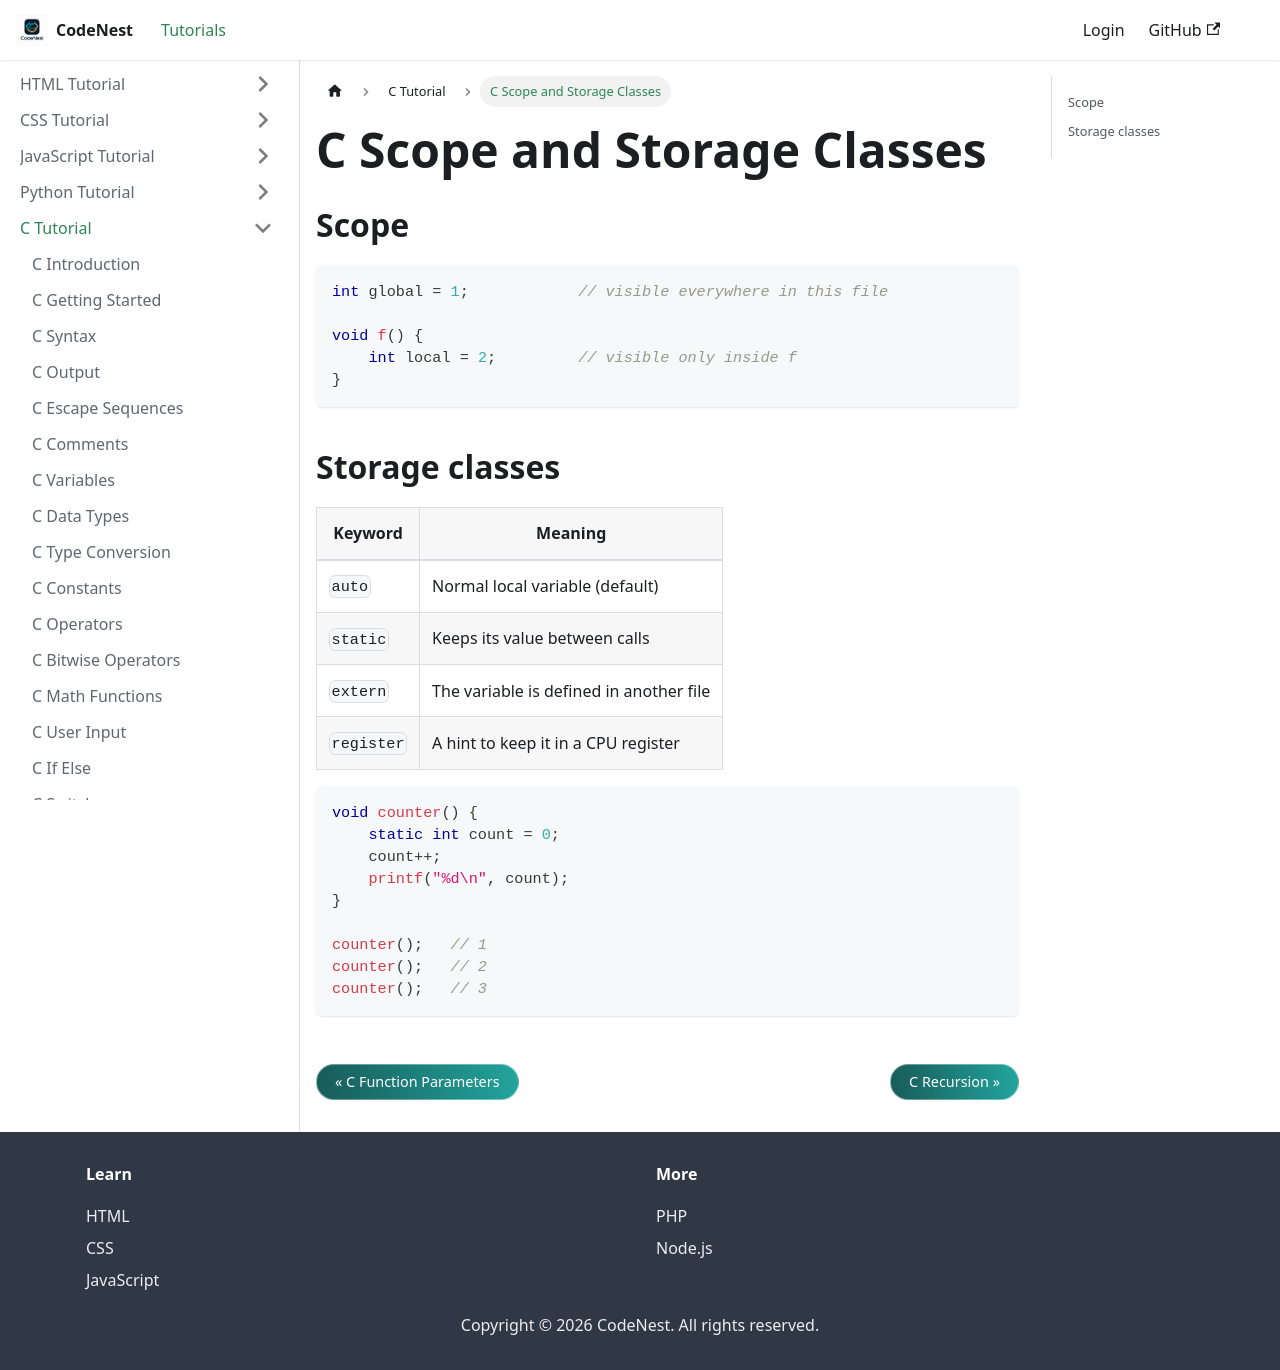

repository: adnankhan112/codenest · page: docs/c/storage-classes.html · generator: docusaurus

---
title: C Scope and Storage Classes
sidebar_position: 18.8
---

# C Scope and Storage Classes

## Scope

```c
int global = 1;            // visible everywhere in this file

void f() {
    int local = 2;         // visible only inside f
}
```

## Storage classes

| Keyword | Meaning |
| --- | --- |
| `auto` | Normal local variable (default) |
| `static` | Keeps its value between calls |
| `extern` | The variable is defined in another file |
| `register` | A hint to keep it in a CPU register |

```c
void counter() {
    static int count = 0;
    count++;
    printf("%d\n", count);
}

counter();   // 1
counter();   // 2
counter();   // 3
```
